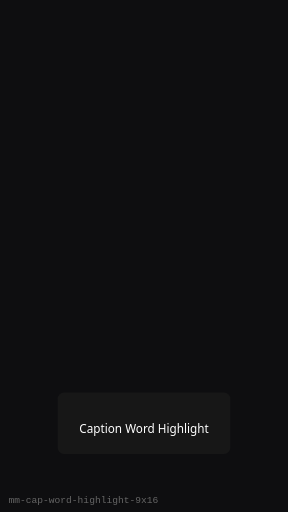
t = 0.00 s
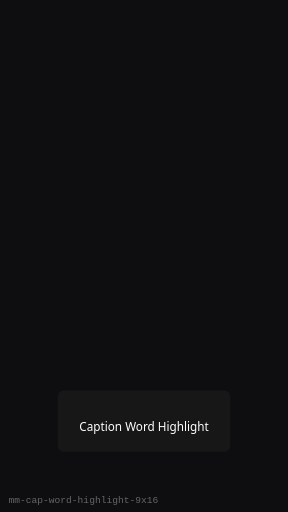
t = 0.25 s
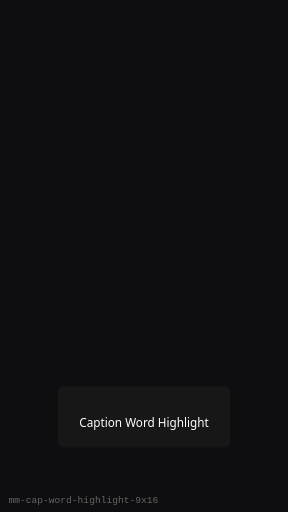
t = 0.75 s
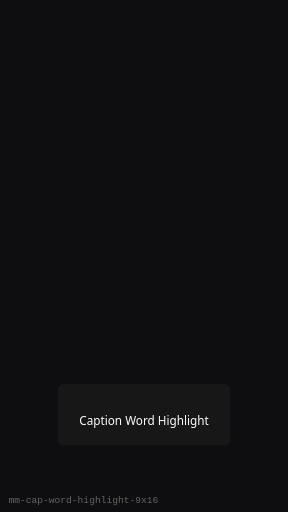
t = 1.00 s
t = 1.25 s: frame unchanged from t = 0.75 s, image omitted
t = 1.75 s: frame unchanged from t = 0.25 s, image omitted

The animated SVG that drew these frames (rendered in a browser with its animation timeline set to each time). Animation: 1 SMIL element (animateTransform=1); one cycle of 2.00 s, repeats indefinitely.

<?xml version="1.0" encoding="UTF-8"?>
<svg xmlns="http://www.w3.org/2000/svg" width="270" height="480" viewBox="0 0 270 480" role="img" aria-label="Caption Word Highlight (9:16)">
  <rect width="270" height="480" fill="#0E0E10"/>
  <g><animateTransform attributeName="transform" type="translate" values="0 8;0 0;0 8" dur="2s" repeatCount="indefinite"/>
      <rect x="54" y="360" width="162" height="57.599999999999994" rx="6" fill="#1A1A1A" opacity="0.75"/>
      <text x="135" y="398.4" text-anchor="middle" fill="#fff" font-family="Segoe UI, sans-serif" font-size="11">Caption Word Highlight</text>
    </g>
  <text x="8" y="472" fill="#666" font-size="9" font-family="monospace">mm-cap-word-highlight-9x16</text>
</svg>
